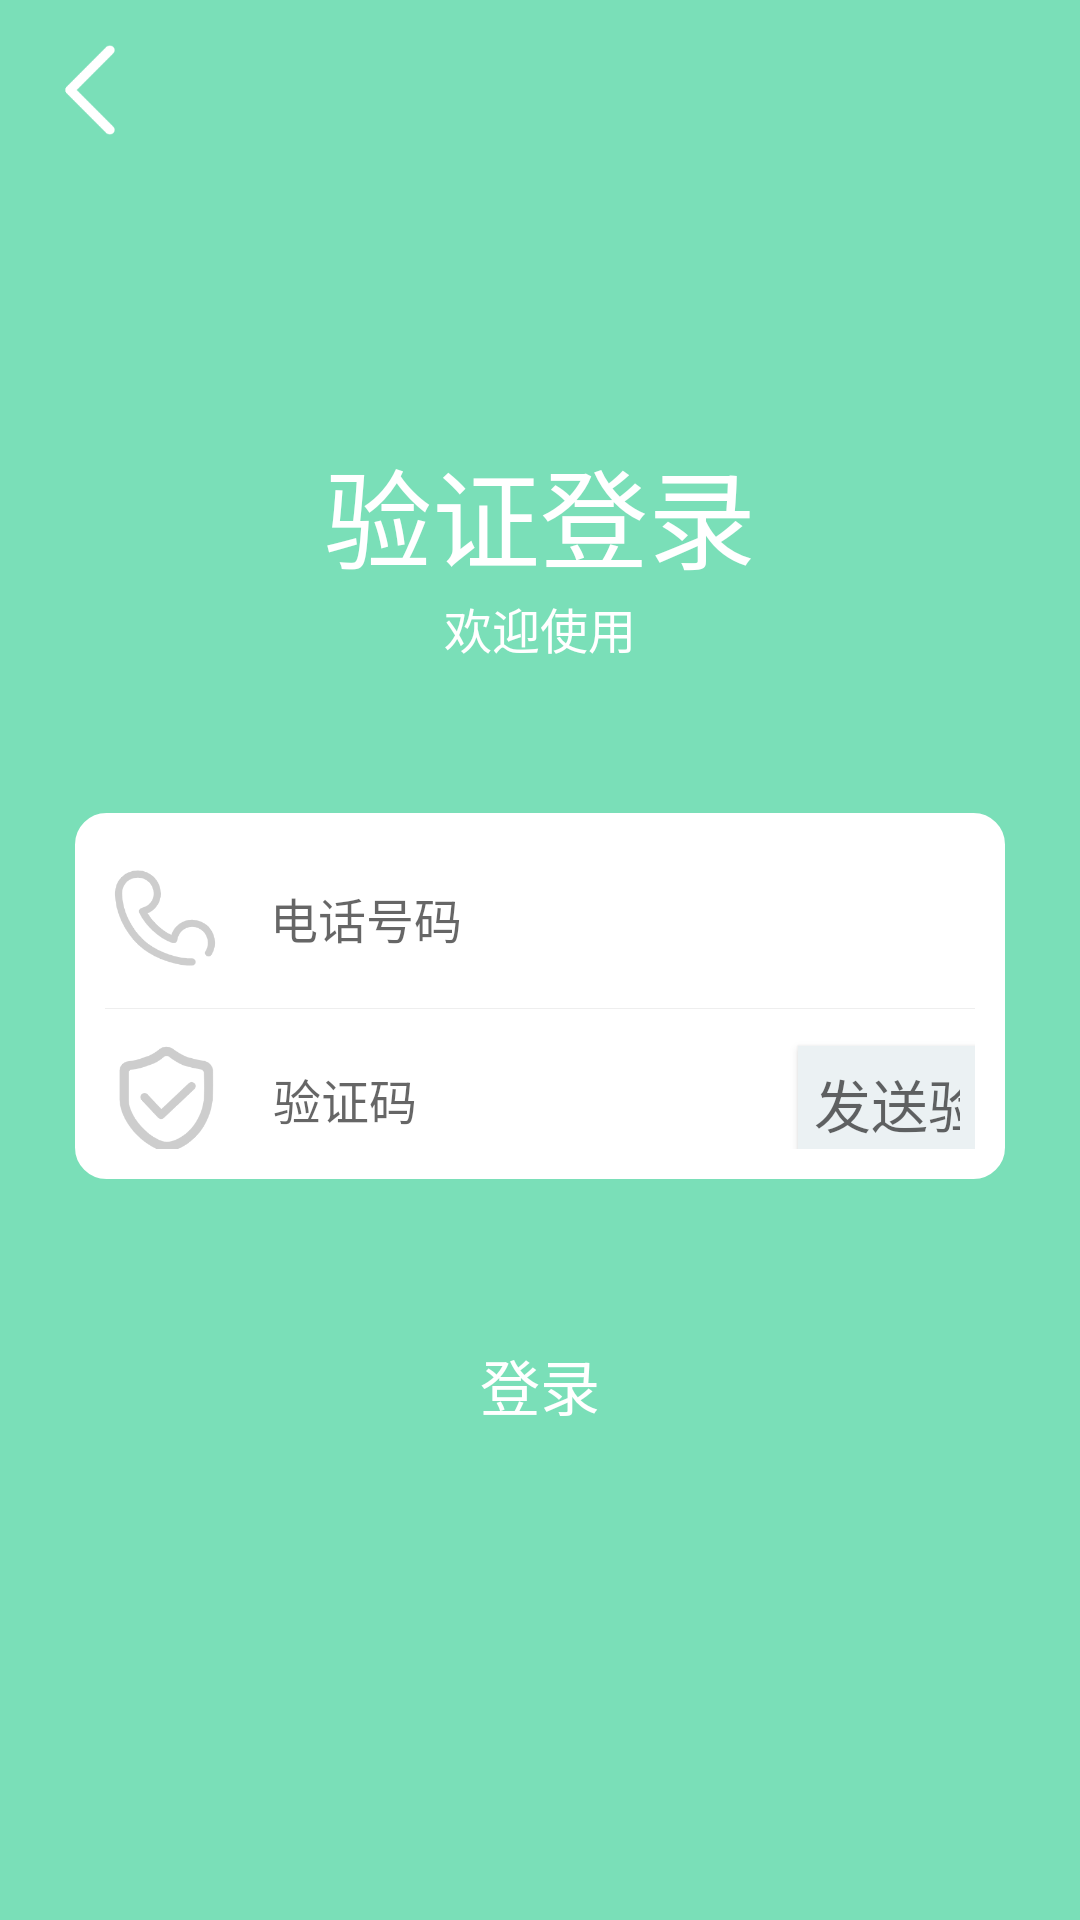

Android layout source for this screen:
<!-- AndroidManifest.xml: application theme ss -->
<!-- res/layout/login_vertify.xml -->
<?xml version="1.0" encoding="utf-8"?>
<LinearLayout xmlns:android="http://schemas.android.com/apk/res/android"
    xmlns:tools="http://schemas.android.com/tools"
    android:layout_width="match_parent"
    android:layout_height="match_parent"
    android:background="#7adfb8"
    android:fitsSystemWindows="true"
    tools:context=".LoginActivity"
    android:orientation="vertical">

    <ImageView
        android:layout_width="30dp"
        android:layout_height="30dp"
        android:layout_marginTop="15dp"
        android:layout_marginLeft="15dp"
        android:src="@drawable/fanhu"
        android:id="@+id/imgback1"/>

    <LinearLayout
        android:layout_marginTop="80dp"
        android:layout_width="match_parent"
        android:layout_height="wrap_content"
        android:orientation="vertical" >

        <TextView
            android:layout_width="fill_parent"
            android:layout_height="wrap_content"
            android:layout_marginTop="20dip"
            android:gravity="center"
            android:text="验证登录"

            android:textColor="#ffffff"
            android:textSize="36sp" />

        <TextView
            android:layout_width="fill_parent"
            android:layout_height="wrap_content"
            android:gravity="center"
            android:text="欢迎使用"
            android:textColor="#ffffff"
            android:textSize="16sp" />
    </LinearLayout>

    <LinearLayout
        android:layout_width="wrap_content"
        android:layout_height="122dp"
        android:layout_marginLeft="25dip"
        android:layout_marginRight="25dip"
        android:layout_marginTop="50dip"
        android:background="@drawable/radius_drawable_bg"
        android:orientation="vertical"
        android:padding="10dip">

        <LinearLayout
            android:id="@+id/input_layout_number2"
            android:layout_width="match_parent"
            android:layout_height="50dp"
            android:gravity="center_vertical"
            android:orientation="horizontal">

            <ImageView
                android:layout_width="40dp"
                android:layout_height="40dp"
                android:src="@drawable/number" />

            <EditText
                android:id="@+id/number2"
                android:layout_width="match_parent"
                android:layout_height="wrap_content"
                android:layout_marginLeft="10dip"
                android:background="#00000000"
                android:hint="电话号码"
                android:padding="5dip"
                android:textSize="16sp" />

        </LinearLayout>

        <View
            android:layout_width="match_parent"
            android:layout_height="1px"
            android:layout_marginTop="5dip"
            android:layout_marginBottom="5dip"
            android:background="#eeeeee" />

        <LinearLayout
            android:id="@+id/input_layout_vertify"
            android:layout_width="match_parent"
            android:layout_height="50dp"
            android:gravity="center_vertical"
            android:orientation="horizontal">

            <ImageView
                android:layout_width="41dp"
                android:layout_height="40dp"
                android:src="@drawable/img_vertify" />

            <EditText
                android:id="@+id/vertical"
                android:layout_width="170dp"
                android:layout_height="wrap_content"
                android:layout_marginLeft="10dip"
                android:background="#00000000"
                android:hint="验证码"
                android:inputType="textPassword"
                android:padding="5dip"
                android:textSize="16sp" />

            <Button
                android:id="@+id/sent_vertical"
                android:layout_width="wrap_content"
                android:layout_height="35dp"
                android:layout_marginLeft="10dip"
                android:background="#EBF1F3"
                android:gravity="center"
                android:hint="发送验证码"
                android:inputType="textPassword"
                android:padding="5dip"
                android:textSize="19sp" />
        </LinearLayout>
    </LinearLayout>

    <TextView
        android:id="@+id/btn_vertify_login"
        android:layout_width="110dp"
        android:layout_height="wrap_content"
        android:layout_gravity="center_vertical|center_horizontal"
        android:layout_marginTop="52dip"
        android:background="@drawable/text_bg"
        android:gravity="center"
        android:paddingLeft="15dip"
        android:paddingTop="2dip"
        android:paddingRight="15dip"
        android:paddingBottom="2dip"
        android:text="登录"
        android:textColor="#ffffff"
        android:textSize="20sp" />

</LinearLayout>
<!-- resources referenced by this layout -->
<resources>
  <!-- drawable fanhu: png bitmap (drawable, 2143 bytes) -->
  <!-- drawable img_vertify: png bitmap (drawable, 8658 bytes) -->
  <!-- drawable number: png bitmap (drawable, 8072 bytes) -->
  <!-- drawable radius_drawable_bg (drawable) -->
  <?xml version="1.0" encoding="utf-8"?>
  <shape xmlns:android="http://schemas.android.com/apk/res/android"
      >
  
      <corners android:radius="10dip" />
      <solid android:color="#ffffff"/>
  
  
      <stroke
          android:width="1dip"
          android:color="#ffffff" />
  
  </shape>
  <style name="ss" parent="Theme.AppCompat.DayNight.DarkActionBar">
          <item name="colorPrimary">@color/purple_500</item>
          <item name="colorPrimaryVariant">@color/purple_700</item>
          <item name="colorOnPrimary">@color/white</item>
          <item name="windowActionBar">false</item>
          <item name="windowNoTitle">true</item>
      </style>
  <color name="purple_500">#FF6200EE</color>
  <color name="purple_700">#FF3700B3</color>
  <color name="white">#FFFFFFFF</color>
</resources>
